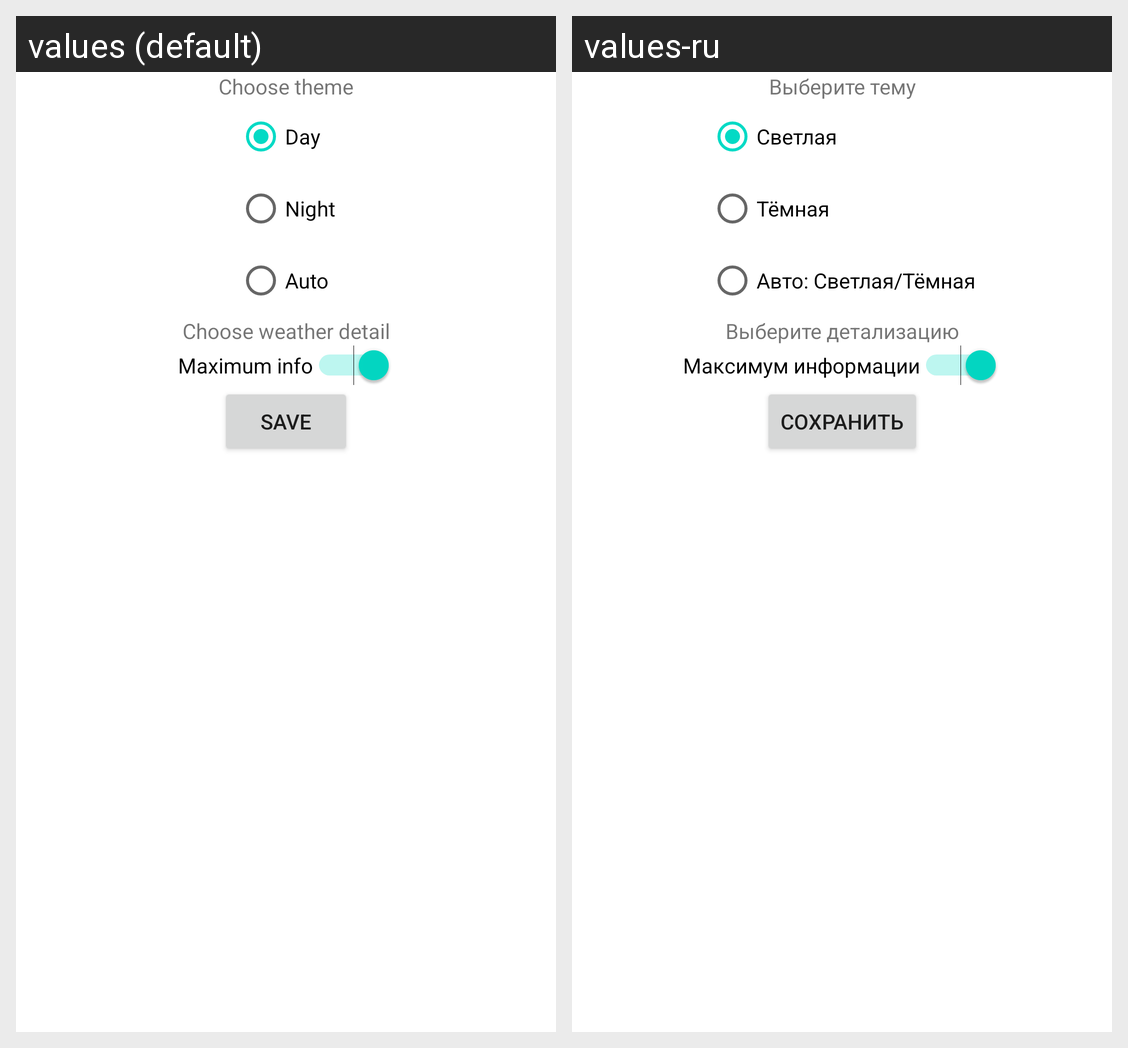

This grid shows one Android layout under two languages. Give, for every string resource on the screen, its name, the default text and each shown locale's text.
Android screen res/layout/settings.xml rendered under 2 locales, left to right: values (default), values-ru. Device: Nexus 5 (rendered at 1080×1920; each locale shown at half size, 540×960, under a caption strip naming it); theme Theme.Atmosphere.
Strings drawn on this screen, with the default value and each locale's value (text and hints the layout hard-codes, and strings that could not be matched under every locale, appear in the picture but are not listed):

themeHeader
  values: Choose theme
  values-ru: Выберите тему

themeDay
  values: Day
  values-ru: Светлая

themeNight
  values: Night
  values-ru: Тёмная

themeAuto
  values: Auto
  values-ru: Авто: Светлая/Тёмная

weatherDetailHeader
  values: Choose weather detail
  values-ru: Выберите детализацию

weatherDetailAll
  values: Maximum info
  values-ru: Максимум информации

saveSettings
  values: Save
  values-ru: Сохранить
